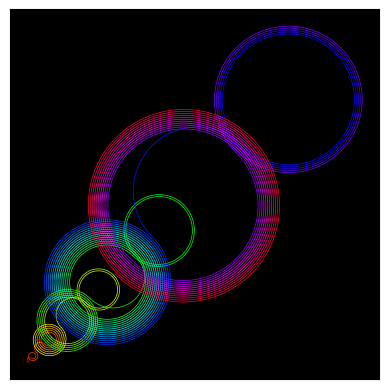

Write Python code to recreate this figure.
import numpy as np
import matplotlib.pyplot as plt
import matplotlib as mpl

total_terms = 100
angle       = np.pi/4

ax     = plt.figure().add_subplot()
cmap   = mpl.colormaps['hsv']
rotate = np.array([[np.cos(angle), -np.sin(angle)], [np.sin(angle), np.cos(angle)]])

recaman = [0]
for n in range(1, total_terms):
    an   = recaman[-1]
    sign = 2 * ((an - n in recaman) or (an < n)) - 1
    next = an + sign * n
    recaman.append(next)

    r = (next - an) / 2
    theta = np.linspace(0, np.pi, 300)
    xy = np.vstack((an + r + r * np.cos(theta), sign * (-1)**n * r * np.sin(theta)))
    xy = rotate @ xy
    ax.plot(*xy, color = cmap(256 * n // total_terms), linewidth = 0.5)

ax.set_facecolor("black")
ax.xaxis.set_visible(False)
ax.yaxis.set_visible(False)
plt.gca().set_aspect('equal')
plt.savefig('MIB0005_RecamanSequence.png', dpi = 1000, bbox_inches='tight', pad_inches = 0)
